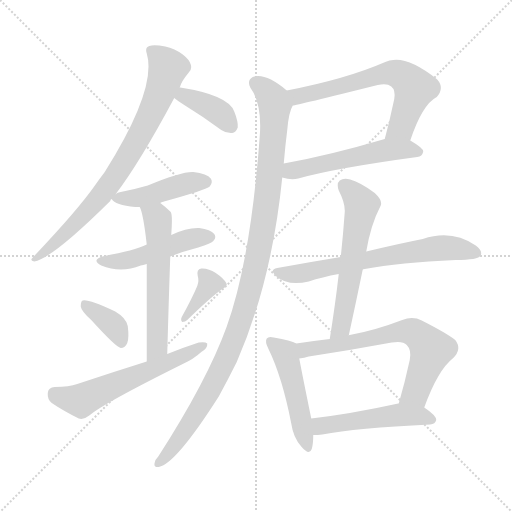
t = 0.00 s
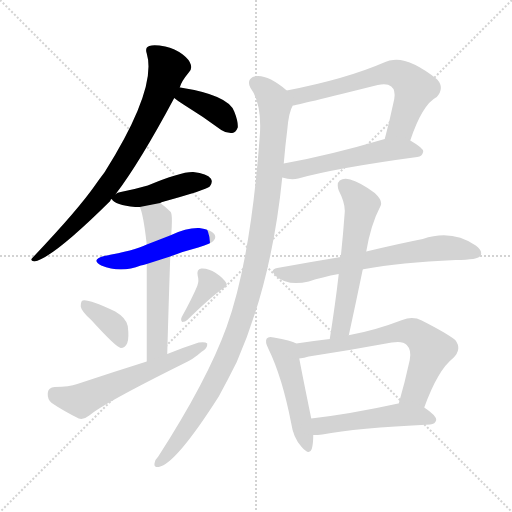
t = 2.28 s
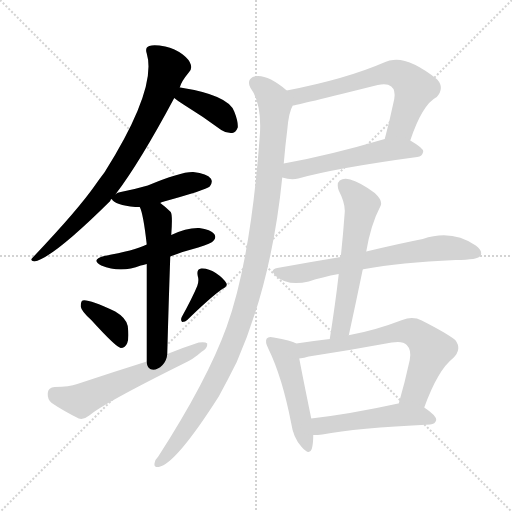
t = 4.56 s
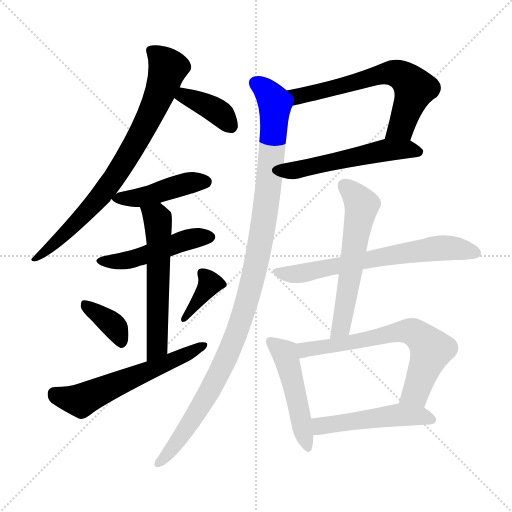
t = 6.84 s
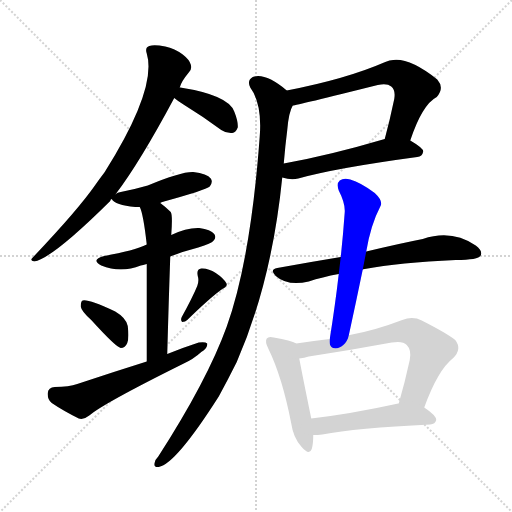
t = 9.12 s
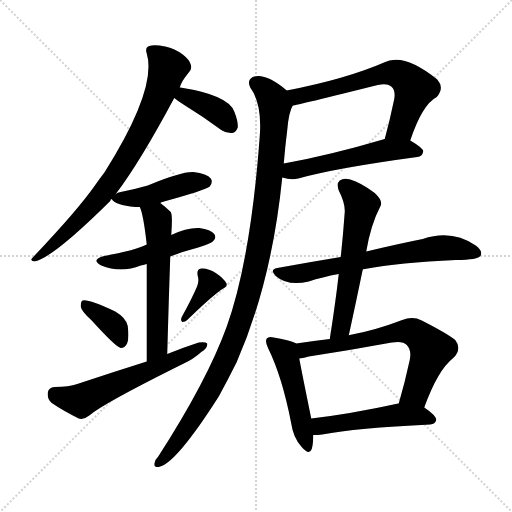
t = 11.40 s

The animated SVG that drew these frames (rendered in a browser with its animation timeline set to each time). Animation: 16 CSS @keyframes rules; one cycle of 11.40 s.

<svg version="1.1" viewBox="0 0 1024 1024" xmlns="http://www.w3.org/2000/svg">
  <g stroke="lightgray" stroke-dasharray="1,1" stroke-width="1" transform="scale(4, 4)">
    <line x1="0" y1="0" x2="256" y2="256"></line>
    <line x1="256" y1="0" x2="0" y2="256"></line>
    <line x1="128" y1="0" x2="128" y2="256"></line>
    <line x1="0" y1="128" x2="256" y2="128"></line>
  </g>
<g transform="scale(1, -1) translate(0, -900)">
   <style type="text/css">
    @keyframes keyframes0 {
      from {
       stroke: blue;
       stroke-dashoffset: 775;
       stroke-width: 128;
       }
       72% {
       animation-timing-function: step-end;
       stroke: blue;
       stroke-dashoffset: 0;
       stroke-width: 128;
       }
       to {
       stroke: black;
       stroke-width: 1024;
       }
       }
       #make-me-a-hanzi-animation-0 {
         animation: keyframes0 0.880697s both;
         animation-delay: 0.000000s;
         animation-timing-function: linear;
       }
    @keyframes keyframes1 {
      from {
       stroke: blue;
       stroke-dashoffset: 379;
       stroke-width: 128;
       }
       55% {
       animation-timing-function: step-end;
       stroke: blue;
       stroke-dashoffset: 0;
       stroke-width: 128;
       }
       to {
       stroke: black;
       stroke-width: 1024;
       }
       }
       #make-me-a-hanzi-animation-1 {
         animation: keyframes1 0.558431s both;
         animation-delay: 0.880697s;
         animation-timing-function: linear;
       }
    @keyframes keyframes2 {
      from {
       stroke: blue;
       stroke-dashoffset: 440;
       stroke-width: 128;
       }
       59% {
       animation-timing-function: step-end;
       stroke: blue;
       stroke-dashoffset: 0;
       stroke-width: 128;
       }
       to {
       stroke: black;
       stroke-width: 1024;
       }
       }
       #make-me-a-hanzi-animation-2 {
         animation: keyframes2 0.608073s both;
         animation-delay: 1.439128s;
         animation-timing-function: linear;
       }
    @keyframes keyframes3 {
      from {
       stroke: blue;
       stroke-dashoffset: 478;
       stroke-width: 128;
       }
       61% {
       animation-timing-function: step-end;
       stroke: blue;
       stroke-dashoffset: 0;
       stroke-width: 128;
       }
       to {
       stroke: black;
       stroke-width: 1024;
       }
       }
       #make-me-a-hanzi-animation-3 {
         animation: keyframes3 0.638997s both;
         animation-delay: 2.047201s;
         animation-timing-function: linear;
       }
    @keyframes keyframes4 {
      from {
       stroke: blue;
       stroke-dashoffset: 574;
       stroke-width: 128;
       }
       65% {
       animation-timing-function: step-end;
       stroke: blue;
       stroke-dashoffset: 0;
       stroke-width: 128;
       }
       to {
       stroke: black;
       stroke-width: 1024;
       }
       }
       #make-me-a-hanzi-animation-4 {
         animation: keyframes4 0.717122s both;
         animation-delay: 2.686198s;
         animation-timing-function: linear;
       }
    @keyframes keyframes5 {
      from {
       stroke: blue;
       stroke-dashoffset: 367;
       stroke-width: 128;
       }
       54% {
       animation-timing-function: step-end;
       stroke: blue;
       stroke-dashoffset: 0;
       stroke-width: 128;
       }
       to {
       stroke: black;
       stroke-width: 1024;
       }
       }
       #make-me-a-hanzi-animation-5 {
         animation: keyframes5 0.548665s both;
         animation-delay: 3.403320s;
         animation-timing-function: linear;
       }
    @keyframes keyframes6 {
      from {
       stroke: blue;
       stroke-dashoffset: 370;
       stroke-width: 128;
       }
       55% {
       animation-timing-function: step-end;
       stroke: blue;
       stroke-dashoffset: 0;
       stroke-width: 128;
       }
       to {
       stroke: black;
       stroke-width: 1024;
       }
       }
       #make-me-a-hanzi-animation-6 {
         animation: keyframes6 0.551107s both;
         animation-delay: 3.951986s;
         animation-timing-function: linear;
       }
    @keyframes keyframes7 {
      from {
       stroke: blue;
       stroke-dashoffset: 582;
       stroke-width: 128;
       }
       65% {
       animation-timing-function: step-end;
       stroke: blue;
       stroke-dashoffset: 0;
       stroke-width: 128;
       }
       to {
       stroke: black;
       stroke-width: 1024;
       }
       }
       #make-me-a-hanzi-animation-7 {
         animation: keyframes7 0.723633s both;
         animation-delay: 4.503092s;
         animation-timing-function: linear;
       }
    @keyframes keyframes8 {
      from {
       stroke: blue;
       stroke-dashoffset: 636;
       stroke-width: 128;
       }
       67% {
       animation-timing-function: step-end;
       stroke: blue;
       stroke-dashoffset: 0;
       stroke-width: 128;
       }
       to {
       stroke: black;
       stroke-width: 1024;
       }
       }
       #make-me-a-hanzi-animation-8 {
         animation: keyframes8 0.767578s both;
         animation-delay: 5.226725s;
         animation-timing-function: linear;
       }
    @keyframes keyframes9 {
      from {
       stroke: blue;
       stroke-dashoffset: 529;
       stroke-width: 128;
       }
       63% {
       animation-timing-function: step-end;
       stroke: blue;
       stroke-dashoffset: 0;
       stroke-width: 128;
       }
       to {
       stroke: black;
       stroke-width: 1024;
       }
       }
       #make-me-a-hanzi-animation-9 {
         animation: keyframes9 0.680501s both;
         animation-delay: 5.994303s;
         animation-timing-function: linear;
       }
    @keyframes keyframes10 {
      from {
       stroke: blue;
       stroke-dashoffset: 1083;
       stroke-width: 128;
       }
       78% {
       animation-timing-function: step-end;
       stroke: blue;
       stroke-dashoffset: 0;
       stroke-width: 128;
       }
       to {
       stroke: black;
       stroke-width: 1024;
       }
       }
       #make-me-a-hanzi-animation-10 {
         animation: keyframes10 1.131348s both;
         animation-delay: 6.674805s;
         animation-timing-function: linear;
       }
    @keyframes keyframes11 {
      from {
       stroke: blue;
       stroke-dashoffset: 662;
       stroke-width: 128;
       }
       68% {
       animation-timing-function: step-end;
       stroke: blue;
       stroke-dashoffset: 0;
       stroke-width: 128;
       }
       to {
       stroke: black;
       stroke-width: 1024;
       }
       }
       #make-me-a-hanzi-animation-11 {
         animation: keyframes11 0.788737s both;
         animation-delay: 7.806152s;
         animation-timing-function: linear;
       }
    @keyframes keyframes12 {
      from {
       stroke: blue;
       stroke-dashoffset: 581;
       stroke-width: 128;
       }
       65% {
       animation-timing-function: step-end;
       stroke: blue;
       stroke-dashoffset: 0;
       stroke-width: 128;
       }
       to {
       stroke: black;
       stroke-width: 1024;
       }
       }
       #make-me-a-hanzi-animation-12 {
         animation: keyframes12 0.722819s both;
         animation-delay: 8.594889s;
         animation-timing-function: linear;
       }
    @keyframes keyframes13 {
      from {
       stroke: blue;
       stroke-dashoffset: 484;
       stroke-width: 128;
       }
       61% {
       animation-timing-function: step-end;
       stroke: blue;
       stroke-dashoffset: 0;
       stroke-width: 128;
       }
       to {
       stroke: black;
       stroke-width: 1024;
       }
       }
       #make-me-a-hanzi-animation-13 {
         animation: keyframes13 0.643880s both;
         animation-delay: 9.317708s;
         animation-timing-function: linear;
       }
    @keyframes keyframes14 {
      from {
       stroke: blue;
       stroke-dashoffset: 661;
       stroke-width: 128;
       }
       68% {
       animation-timing-function: step-end;
       stroke: blue;
       stroke-dashoffset: 0;
       stroke-width: 128;
       }
       to {
       stroke: black;
       stroke-width: 1024;
       }
       }
       #make-me-a-hanzi-animation-14 {
         animation: keyframes14 0.787923s both;
         animation-delay: 9.961589s;
         animation-timing-function: linear;
       }
    @keyframes keyframes15 {
      from {
       stroke: blue;
       stroke-dashoffset: 497;
       stroke-width: 128;
       }
       62% {
       animation-timing-function: step-end;
       stroke: blue;
       stroke-dashoffset: 0;
       stroke-width: 128;
       }
       to {
       stroke: black;
       stroke-width: 1024;
       }
       }
       #make-me-a-hanzi-animation-15 {
         animation: keyframes15 0.654460s both;
         animation-delay: 10.749512s;
         animation-timing-function: linear;
       }
</style>
<path d="M 231.5 512.0 Q 279.5 575.0 348.5 704.0 L 359.5 725.0 Q 362.5 737.0 377.5 755.0 Q 384.5 761.0 381.5 771.0 Q 378.5 781.0 365.5 791.0 Q 349.5 803.0 330.5 807.0 Q 308.5 811.0 298.5 808.0 Q 289.5 805.0 293.5 793.0 Q 314.5 723.0 209.5 556.0 Q 199.5 543.0 190.5 530.0 Q 156.5 481.0 65.5 385.0 Q 58.5 379.0 68.5 377.0 Q 104.5 383.0 220.5 498.0 Q 220.5 501.0 223.5 502.0 L 231.5 512.0 Z" fill="lightgray"></path> 
<path d="M 348.5 704.0 Q 355.5 698.0 368.5 690.0 Q 404.5 668.0 442.5 640.0 Q 452.5 633.0 464.5 634.0 Q 471.5 635.0 475.5 645.0 Q 476.5 657.0 468.5 677.0 Q 456.5 710.0 360.5 725.0 L 359.5 725.0 C 329.5 729.0 325.5 723.0 348.5 704.0 Z" fill="lightgray"></path> 
<path d="M 320.5 494.0 Q 321.5 495.0 324.5 496.0 Q 411.5 520.0 419.5 527.0 Q 426.5 536.0 421.5 543.0 Q 414.5 553.0 386.5 556.0 Q 362.5 557.0 295.5 529.0 Q 271.5 522.0 241.5 516.0 Q 234.5 515.0 231.5 512.0 C 220.5 506.0 220.5 506.0 223.5 502.0 Q 229.5 490.0 270.5 486.0 Q 274.5 486.0 279.5 486.0 L 320.5 494.0 Z" fill="lightgray"></path> 
<path d="M 340.5 387.0 Q 365.5 397.0 396.5 405.0 Q 423.5 414.0 426.5 418.0 Q 433.5 425.0 428.5 432.0 Q 421.5 441.0 398.5 444.0 Q 373.5 445.0 342.5 430.0 L 293.5 411.0 Q 268.5 399.0 208.5 388.0 Q 180.5 381.0 202.5 369.0 Q 241.5 353.0 281.5 369.0 Q 285.5 370.0 293.5 372.0 L 340.5 387.0 Z" fill="lightgray"></path> 
<path d="M 334.5 192.0 Q 337.5 301.0 340.5 387.0 L 342.5 430.0 Q 345.5 470.0 341.5 476.0 Q 331.5 486.0 320.5 494.0 C 296.5 512.0 269.5 514.0 279.5 486.0 Q 286.5 473.0 293.5 411.0 L 293.5 372.0 Q 293.5 308.0 293.5 177.0 C 293.5 147.0 333.5 162.0 334.5 192.0 Z" fill="lightgray"></path> 
<path d="M 182.5 260.0 Q 231.5 206.0 241.5 204.0 Q 250.5 204.0 254.5 214.0 Q 258.5 224.0 255.5 248.0 Q 252.5 264.0 230.5 277.0 Q 176.5 302.0 165.5 299.0 Q 161.5 298.0 161.5 287.0 Q 162.5 278.0 182.5 260.0 Z" fill="lightgray"></path> 
<path d="M 394.5 328.0 Q 384.5 304.0 363.5 266.0 Q 360.5 260.0 364.5 256.0 Q 370.5 256.0 374.5 260.0 Q 420.5 305.0 444.5 322.0 Q 456.5 328.0 452.5 334.0 Q 446.5 344.0 431.5 354.0 Q 416.5 364.0 402.5 363.0 Q 392.5 362.0 395.5 348.0 Q 398.5 339.0 394.5 328.0 Z" fill="lightgray"></path> 
<path d="M 293.5 177.0 Q 226.5 156.0 154.5 132.0 Q 138.5 126.0 109.5 126.0 Q 96.5 125.0 95.5 114.0 Q 94.5 101.0 103.5 94.0 Q 125.5 79.0 157.5 63.0 Q 167.5 60.0 178.5 69.0 Q 206.5 93.0 365.5 172.0 Q 387.5 182.0 402.5 196.0 Q 415.5 203.0 414.5 213.0 Q 410.5 217.0 397.5 215.0 Q 366.5 205.0 334.5 192.0 L 293.5 177.0 Z" fill="lightgray"></path> 
<path d="M 820.5 619.0 Q 844.5 691.0 873.5 706.0 Q 889.5 724.0 874.5 741.0 Q 820.5 784.0 786.5 780.0 Q 779.5 780.0 770.5 776.0 Q 692.5 742.0 573.5 719.0 C 544.5 713.0 556.5 683.0 585.5 689.0 Q 591.5 689.0 755.5 730.0 Q 774.5 734.0 782.5 727.0 Q 791.5 720.0 788.5 702.0 Q 779.5 659.0 769.5 622.0 C 761.5 593.0 810.5 591.0 820.5 619.0 Z" fill="lightgray"></path> 
<path d="M 564.5 545.0 Q 582.5 539.0 596.5 543.0 Q 671.5 564.0 834.5 586.0 Q 844.5 587.0 846.5 597.0 Q 846.5 604.0 820.5 619.0 C 800.5 631.0 798.5 630.0 769.5 622.0 Q 657.5 589.0 567.5 573.0 C 537.5 568.0 535.5 553.0 564.5 545.0 Z" fill="lightgray"></path> 
<path d="M 573.5 719.0 Q 530.5 755.0 505.5 746.0 Q 493.5 739.0 500.5 725.0 Q 524.5 692.0 519.5 628.0 Q 501.5 381.0 453.5 247.0 Q 414.5 139.0 316.5 -13.0 Q 310.5 -19.0 309.5 -25.0 Q 306.5 -35.0 317.5 -34.0 Q 351.5 -28.0 437.5 107.0 Q 455.5 140.0 473.5 176.0 Q 543.5 336.0 564.5 545.0 L 567.5 573.0 Q 570.5 609.0 574.5 640.0 Q 577.5 676.0 585.5 689.0 C 590.5 706.0 590.5 706.0 573.5 719.0 Z" fill="lightgray"></path> 
<path d="M 725.5 361.0 Q 725.5 362.0 729.5 362.0 Q 798.5 375.0 911.5 380.0 Q 956.5 380.0 961.5 389.0 Q 965.5 399.0 951.5 409.0 Q 903.5 442.0 845.5 422.0 Q 799.5 413.0 732.5 397.0 L 681.5 386.0 Q 620.5 376.0 554.5 364.0 Q 538.5 361.0 551.5 348.0 Q 575.5 327.0 617.5 337.0 Q 644.5 346.0 677.5 352.0 L 725.5 361.0 Z" fill="lightgray"></path> 
<path d="M 697.5 229.0 Q 712.5 298.0 725.5 361.0 L 732.5 397.0 Q 741.5 451.0 761.5 489.0 Q 765.5 499.0 749.5 514.0 Q 721.5 535.0 700.5 541.0 Q 687.5 545.0 679.5 539.0 Q 672.5 533.0 677.5 519.0 Q 690.5 494.0 689.5 476.0 Q 686.5 433.0 681.5 386.0 L 677.5 352.0 Q 670.5 291.0 659.5 222.0 C 654.5 192.0 691.5 200.0 697.5 229.0 Z" fill="lightgray"></path> 
<path d="M 592.5 213.0 Q 582.5 219.0 547.5 225.0 Q 537.5 228.0 533.5 223.0 Q 529.5 217.0 536.5 203.0 Q 564.5 146.0 582.5 53.0 Q 586.5 25.0 602.5 7.0 Q 618.5 -12.0 623.5 2.0 Q 626.5 12.0 626.5 30.0 L 622.5 63.0 Q 604.5 151.0 598.5 183.0 C 592.5 212.0 592.5 213.0 592.5 213.0 Z" fill="lightgray"></path> 
<path d="M 848.5 85.0 Q 875.5 160.0 906.5 184.0 Q 924.5 202.0 910.5 220.0 Q 894.5 233.0 843.5 259.0 Q 825.5 268.0 804.5 260.0 Q 749.5 239.0 699.5 230.0 Q 696.5 230.0 697.5 229.0 L 659.5 222.0 Q 625.5 218.0 592.5 213.0 C 562.5 209.0 568.5 178.0 598.5 183.0 Q 608.5 184.0 617.5 187.0 Q 702.5 200.0 783.5 215.0 Q 805.5 219.0 813.5 210.0 Q 823.5 200.0 819.5 180.0 Q 809.5 134.0 797.5 93.0 C 789.5 64.0 838.5 57.0 848.5 85.0 Z" fill="lightgray"></path> 
<path d="M 626.5 30.0 Q 635.5 30.0 644.5 31.0 Q 711.5 44.0 860.5 51.0 Q 870.5 52.0 872.5 60.0 Q 872.5 69.0 848.5 85.0 C 828.5 99.0 826.5 99.0 797.5 93.0 L 796.5 93.0 Q 700.5 72.0 622.5 63.0 C 592.5 59.0 596.5 29.0 626.5 30.0 Z" fill="lightgray"></path> 
      <clipPath id="make-me-a-hanzi-clip-0">
      <path d="M 231.5 512.0 Q 279.5 575.0 348.5 704.0 L 359.5 725.0 Q 362.5 737.0 377.5 755.0 Q 384.5 761.0 381.5 771.0 Q 378.5 781.0 365.5 791.0 Q 349.5 803.0 330.5 807.0 Q 308.5 811.0 298.5 808.0 Q 289.5 805.0 293.5 793.0 Q 314.5 723.0 209.5 556.0 Q 199.5 543.0 190.5 530.0 Q 156.5 481.0 65.5 385.0 Q 58.5 379.0 68.5 377.0 Q 104.5 383.0 220.5 498.0 Q 220.5 501.0 223.5 502.0 L 231.5 512.0 Z" fill="lightgray"></path>
      </clipPath>
      <path clip-path="url(#make-me-a-hanzi-clip-0)" d="M 304.5 798.0 L 335.5 764.0 L 311.5 692.0 L 265.5 603.0 L 198.5 503.0 L 117.5 420.0 L 70.5 382.0 " fill="none" id="make-me-a-hanzi-animation-0" stroke-dasharray="647 1294" stroke-linecap="round"></path>

      <clipPath id="make-me-a-hanzi-clip-1">
      <path d="M 348.5 704.0 Q 355.5 698.0 368.5 690.0 Q 404.5 668.0 442.5 640.0 Q 452.5 633.0 464.5 634.0 Q 471.5 635.0 475.5 645.0 Q 476.5 657.0 468.5 677.0 Q 456.5 710.0 360.5 725.0 L 359.5 725.0 C 329.5 729.0 325.5 723.0 348.5 704.0 Z" fill="lightgray"></path>
      </clipPath>
      <path clip-path="url(#make-me-a-hanzi-clip-1)" d="M 356.5 706.0 L 371.5 707.0 L 405.5 694.0 L 438.5 674.0 L 460.5 649.0 " fill="none" id="make-me-a-hanzi-animation-1" stroke-dasharray="251 502" stroke-linecap="round"></path>

      <clipPath id="make-me-a-hanzi-clip-2">
      <path d="M 320.5 494.0 Q 321.5 495.0 324.5 496.0 Q 411.5 520.0 419.5 527.0 Q 426.5 536.0 421.5 543.0 Q 414.5 553.0 386.5 556.0 Q 362.5 557.0 295.5 529.0 Q 271.5 522.0 241.5 516.0 Q 234.5 515.0 231.5 512.0 C 220.5 506.0 220.5 506.0 223.5 502.0 Q 229.5 490.0 270.5 486.0 Q 274.5 486.0 279.5 486.0 L 320.5 494.0 Z" fill="lightgray"></path>
      </clipPath>
      <path clip-path="url(#make-me-a-hanzi-clip-2)" d="M 231.5 504.0 L 275.5 504.0 L 375.5 534.0 L 411.5 536.0 " fill="none" id="make-me-a-hanzi-animation-2" stroke-dasharray="312 624" stroke-linecap="round"></path>

      <clipPath id="make-me-a-hanzi-clip-3">
      <path d="M 340.5 387.0 Q 365.5 397.0 396.5 405.0 Q 423.5 414.0 426.5 418.0 Q 433.5 425.0 428.5 432.0 Q 421.5 441.0 398.5 444.0 Q 373.5 445.0 342.5 430.0 L 293.5 411.0 Q 268.5 399.0 208.5 388.0 Q 180.5 381.0 202.5 369.0 Q 241.5 353.0 281.5 369.0 Q 285.5 370.0 293.5 372.0 L 340.5 387.0 Z" fill="lightgray"></path>
      </clipPath>
      <path clip-path="url(#make-me-a-hanzi-clip-3)" d="M 203.5 379.0 L 228.5 376.0 L 268.5 383.0 L 357.5 415.0 L 418.5 426.0 " fill="none" id="make-me-a-hanzi-animation-3" stroke-dasharray="350 700" stroke-linecap="round"></path>

      <clipPath id="make-me-a-hanzi-clip-4">
      <path d="M 334.5 192.0 Q 337.5 301.0 340.5 387.0 L 342.5 430.0 Q 345.5 470.0 341.5 476.0 Q 331.5 486.0 320.5 494.0 C 296.5 512.0 269.5 514.0 279.5 486.0 Q 286.5 473.0 293.5 411.0 L 293.5 372.0 Q 293.5 308.0 293.5 177.0 C 293.5 147.0 333.5 162.0 334.5 192.0 Z" fill="lightgray"></path>
      </clipPath>
      <path clip-path="url(#make-me-a-hanzi-clip-4)" d="M 286.5 485.0 L 313.5 464.0 L 317.5 443.0 L 315.5 217.0 L 309.5 198.0 L 297.5 187.0 " fill="none" id="make-me-a-hanzi-animation-4" stroke-dasharray="446 892" stroke-linecap="round"></path>

      <clipPath id="make-me-a-hanzi-clip-5">
      <path d="M 182.5 260.0 Q 231.5 206.0 241.5 204.0 Q 250.5 204.0 254.5 214.0 Q 258.5 224.0 255.5 248.0 Q 252.5 264.0 230.5 277.0 Q 176.5 302.0 165.5 299.0 Q 161.5 298.0 161.5 287.0 Q 162.5 278.0 182.5 260.0 Z" fill="lightgray"></path>
      </clipPath>
      <path clip-path="url(#make-me-a-hanzi-clip-5)" d="M 168.5 291.0 L 222.5 253.0 L 242.5 213.0 " fill="none" id="make-me-a-hanzi-animation-5" stroke-dasharray="239 478" stroke-linecap="round"></path>

      <clipPath id="make-me-a-hanzi-clip-6">
      <path d="M 394.5 328.0 Q 384.5 304.0 363.5 266.0 Q 360.5 260.0 364.5 256.0 Q 370.5 256.0 374.5 260.0 Q 420.5 305.0 444.5 322.0 Q 456.5 328.0 452.5 334.0 Q 446.5 344.0 431.5 354.0 Q 416.5 364.0 402.5 363.0 Q 392.5 362.0 395.5 348.0 Q 398.5 339.0 394.5 328.0 Z" fill="lightgray"></path>
      </clipPath>
      <path clip-path="url(#make-me-a-hanzi-clip-6)" d="M 403.5 353.0 L 419.5 333.0 L 368.5 261.0 " fill="none" id="make-me-a-hanzi-animation-6" stroke-dasharray="242 484" stroke-linecap="round"></path>

      <clipPath id="make-me-a-hanzi-clip-7">
      <path d="M 293.5 177.0 Q 226.5 156.0 154.5 132.0 Q 138.5 126.0 109.5 126.0 Q 96.5 125.0 95.5 114.0 Q 94.5 101.0 103.5 94.0 Q 125.5 79.0 157.5 63.0 Q 167.5 60.0 178.5 69.0 Q 206.5 93.0 365.5 172.0 Q 387.5 182.0 402.5 196.0 Q 415.5 203.0 414.5 213.0 Q 410.5 217.0 397.5 215.0 Q 366.5 205.0 334.5 192.0 L 293.5 177.0 Z" fill="lightgray"></path>
      </clipPath>
      <path clip-path="url(#make-me-a-hanzi-clip-7)" d="M 108.5 113.0 L 161.5 99.0 L 409.5 209.0 " fill="none" id="make-me-a-hanzi-animation-7" stroke-dasharray="454 908" stroke-linecap="round"></path>

      <clipPath id="make-me-a-hanzi-clip-8">
      <path d="M 820.5 619.0 Q 844.5 691.0 873.5 706.0 Q 889.5 724.0 874.5 741.0 Q 820.5 784.0 786.5 780.0 Q 779.5 780.0 770.5 776.0 Q 692.5 742.0 573.5 719.0 C 544.5 713.0 556.5 683.0 585.5 689.0 Q 591.5 689.0 755.5 730.0 Q 774.5 734.0 782.5 727.0 Q 791.5 720.0 788.5 702.0 Q 779.5 659.0 769.5 622.0 C 761.5 593.0 810.5 591.0 820.5 619.0 Z" fill="lightgray"></path>
      </clipPath>
      <path clip-path="url(#make-me-a-hanzi-clip-8)" d="M 585.5 695.0 L 603.5 710.0 L 710.5 733.0 L 772.5 754.0 L 792.5 753.0 L 829.5 723.0 L 802.5 646.0 L 776.5 627.0 " fill="none" id="make-me-a-hanzi-animation-8" stroke-dasharray="508 1016" stroke-linecap="round"></path>

      <clipPath id="make-me-a-hanzi-clip-9">
      <path d="M 564.5 545.0 Q 582.5 539.0 596.5 543.0 Q 671.5 564.0 834.5 586.0 Q 844.5 587.0 846.5 597.0 Q 846.5 604.0 820.5 619.0 C 800.5 631.0 798.5 630.0 769.5 622.0 Q 657.5 589.0 567.5 573.0 C 537.5 568.0 535.5 553.0 564.5 545.0 Z" fill="lightgray"></path>
      </clipPath>
      <path clip-path="url(#make-me-a-hanzi-clip-9)" d="M 572.5 551.0 L 606.5 564.0 L 774.5 600.0 L 813.5 602.0 L 838.5 596.0 " fill="none" id="make-me-a-hanzi-animation-9" stroke-dasharray="401 802" stroke-linecap="round"></path>

      <clipPath id="make-me-a-hanzi-clip-10">
      <path d="M 573.5 719.0 Q 530.5 755.0 505.5 746.0 Q 493.5 739.0 500.5 725.0 Q 524.5 692.0 519.5 628.0 Q 501.5 381.0 453.5 247.0 Q 414.5 139.0 316.5 -13.0 Q 310.5 -19.0 309.5 -25.0 Q 306.5 -35.0 317.5 -34.0 Q 351.5 -28.0 437.5 107.0 Q 455.5 140.0 473.5 176.0 Q 543.5 336.0 564.5 545.0 L 567.5 573.0 Q 570.5 609.0 574.5 640.0 Q 577.5 676.0 585.5 689.0 C 590.5 706.0 590.5 706.0 573.5 719.0 Z" fill="lightgray"></path>
      </clipPath>
      <path clip-path="url(#make-me-a-hanzi-clip-10)" d="M 511.5 733.0 L 527.5 724.0 L 546.5 701.0 L 549.5 668.0 L 531.5 487.0 L 499.5 317.0 L 467.5 218.0 L 414.5 107.0 L 348.5 8.0 L 318.5 -25.0 " fill="none" id="make-me-a-hanzi-animation-10" stroke-dasharray="955 1910" stroke-linecap="round"></path>

      <clipPath id="make-me-a-hanzi-clip-11">
      <path d="M 725.5 361.0 Q 725.5 362.0 729.5 362.0 Q 798.5 375.0 911.5 380.0 Q 956.5 380.0 961.5 389.0 Q 965.5 399.0 951.5 409.0 Q 903.5 442.0 845.5 422.0 Q 799.5 413.0 732.5 397.0 L 681.5 386.0 Q 620.5 376.0 554.5 364.0 Q 538.5 361.0 551.5 348.0 Q 575.5 327.0 617.5 337.0 Q 644.5 346.0 677.5 352.0 L 725.5 361.0 Z" fill="lightgray"></path>
      </clipPath>
      <path clip-path="url(#make-me-a-hanzi-clip-11)" d="M 553.5 356.0 L 593.5 352.0 L 873.5 404.0 L 909.5 404.0 L 953.5 394.0 " fill="none" id="make-me-a-hanzi-animation-11" stroke-dasharray="534 1068" stroke-linecap="round"></path>

      <clipPath id="make-me-a-hanzi-clip-12">
      <path d="M 697.5 229.0 Q 712.5 298.0 725.5 361.0 L 732.5 397.0 Q 741.5 451.0 761.5 489.0 Q 765.5 499.0 749.5 514.0 Q 721.5 535.0 700.5 541.0 Q 687.5 545.0 679.5 539.0 Q 672.5 533.0 677.5 519.0 Q 690.5 494.0 689.5 476.0 Q 686.5 433.0 681.5 386.0 L 677.5 352.0 Q 670.5 291.0 659.5 222.0 C 654.5 192.0 691.5 200.0 697.5 229.0 Z" fill="lightgray"></path>
      </clipPath>
      <path clip-path="url(#make-me-a-hanzi-clip-12)" d="M 688.5 530.0 L 723.5 491.0 L 684.5 256.0 L 676.5 238.0 L 664.5 229.0 " fill="none" id="make-me-a-hanzi-animation-12" stroke-dasharray="453 906" stroke-linecap="round"></path>

      <clipPath id="make-me-a-hanzi-clip-13">
      <path d="M 592.5 213.0 Q 582.5 219.0 547.5 225.0 Q 537.5 228.0 533.5 223.0 Q 529.5 217.0 536.5 203.0 Q 564.5 146.0 582.5 53.0 Q 586.5 25.0 602.5 7.0 Q 618.5 -12.0 623.5 2.0 Q 626.5 12.0 626.5 30.0 L 622.5 63.0 Q 604.5 151.0 598.5 183.0 C 592.5 212.0 592.5 213.0 592.5 213.0 Z" fill="lightgray"></path>
      </clipPath>
      <path clip-path="url(#make-me-a-hanzi-clip-13)" d="M 541.5 218.0 L 572.5 186.0 L 613.5 7.0 " fill="none" id="make-me-a-hanzi-animation-13" stroke-dasharray="356 712" stroke-linecap="round"></path>

      <clipPath id="make-me-a-hanzi-clip-14">
      <path d="M 848.5 85.0 Q 875.5 160.0 906.5 184.0 Q 924.5 202.0 910.5 220.0 Q 894.5 233.0 843.5 259.0 Q 825.5 268.0 804.5 260.0 Q 749.5 239.0 699.5 230.0 Q 696.5 230.0 697.5 229.0 L 659.5 222.0 Q 625.5 218.0 592.5 213.0 C 562.5 209.0 568.5 178.0 598.5 183.0 Q 608.5 184.0 617.5 187.0 Q 702.5 200.0 783.5 215.0 Q 805.5 219.0 813.5 210.0 Q 823.5 200.0 819.5 180.0 Q 809.5 134.0 797.5 93.0 C 789.5 64.0 838.5 57.0 848.5 85.0 Z" fill="lightgray"></path>
      </clipPath>
      <path clip-path="url(#make-me-a-hanzi-clip-14)" d="M 602.5 192.0 L 614.5 202.0 L 684.5 211.0 L 787.5 235.0 L 828.5 235.0 L 862.5 201.0 L 831.5 114.0 L 804.5 98.0 " fill="none" id="make-me-a-hanzi-animation-14" stroke-dasharray="533 1066" stroke-linecap="round"></path>

      <clipPath id="make-me-a-hanzi-clip-15">
      <path d="M 626.5 30.0 Q 635.5 30.0 644.5 31.0 Q 711.5 44.0 860.5 51.0 Q 870.5 52.0 872.5 60.0 Q 872.5 69.0 848.5 85.0 C 828.5 99.0 826.5 99.0 797.5 93.0 L 796.5 93.0 Q 700.5 72.0 622.5 63.0 C 592.5 59.0 596.5 29.0 626.5 30.0 Z" fill="lightgray"></path>
      </clipPath>
      <path clip-path="url(#make-me-a-hanzi-clip-15)" d="M 630.5 36.0 L 641.5 48.0 L 793.5 70.0 L 839.5 69.0 L 862.5 60.0 " fill="none" id="make-me-a-hanzi-animation-15" stroke-dasharray="369 738" stroke-linecap="round"></path>

</g>
</svg>
